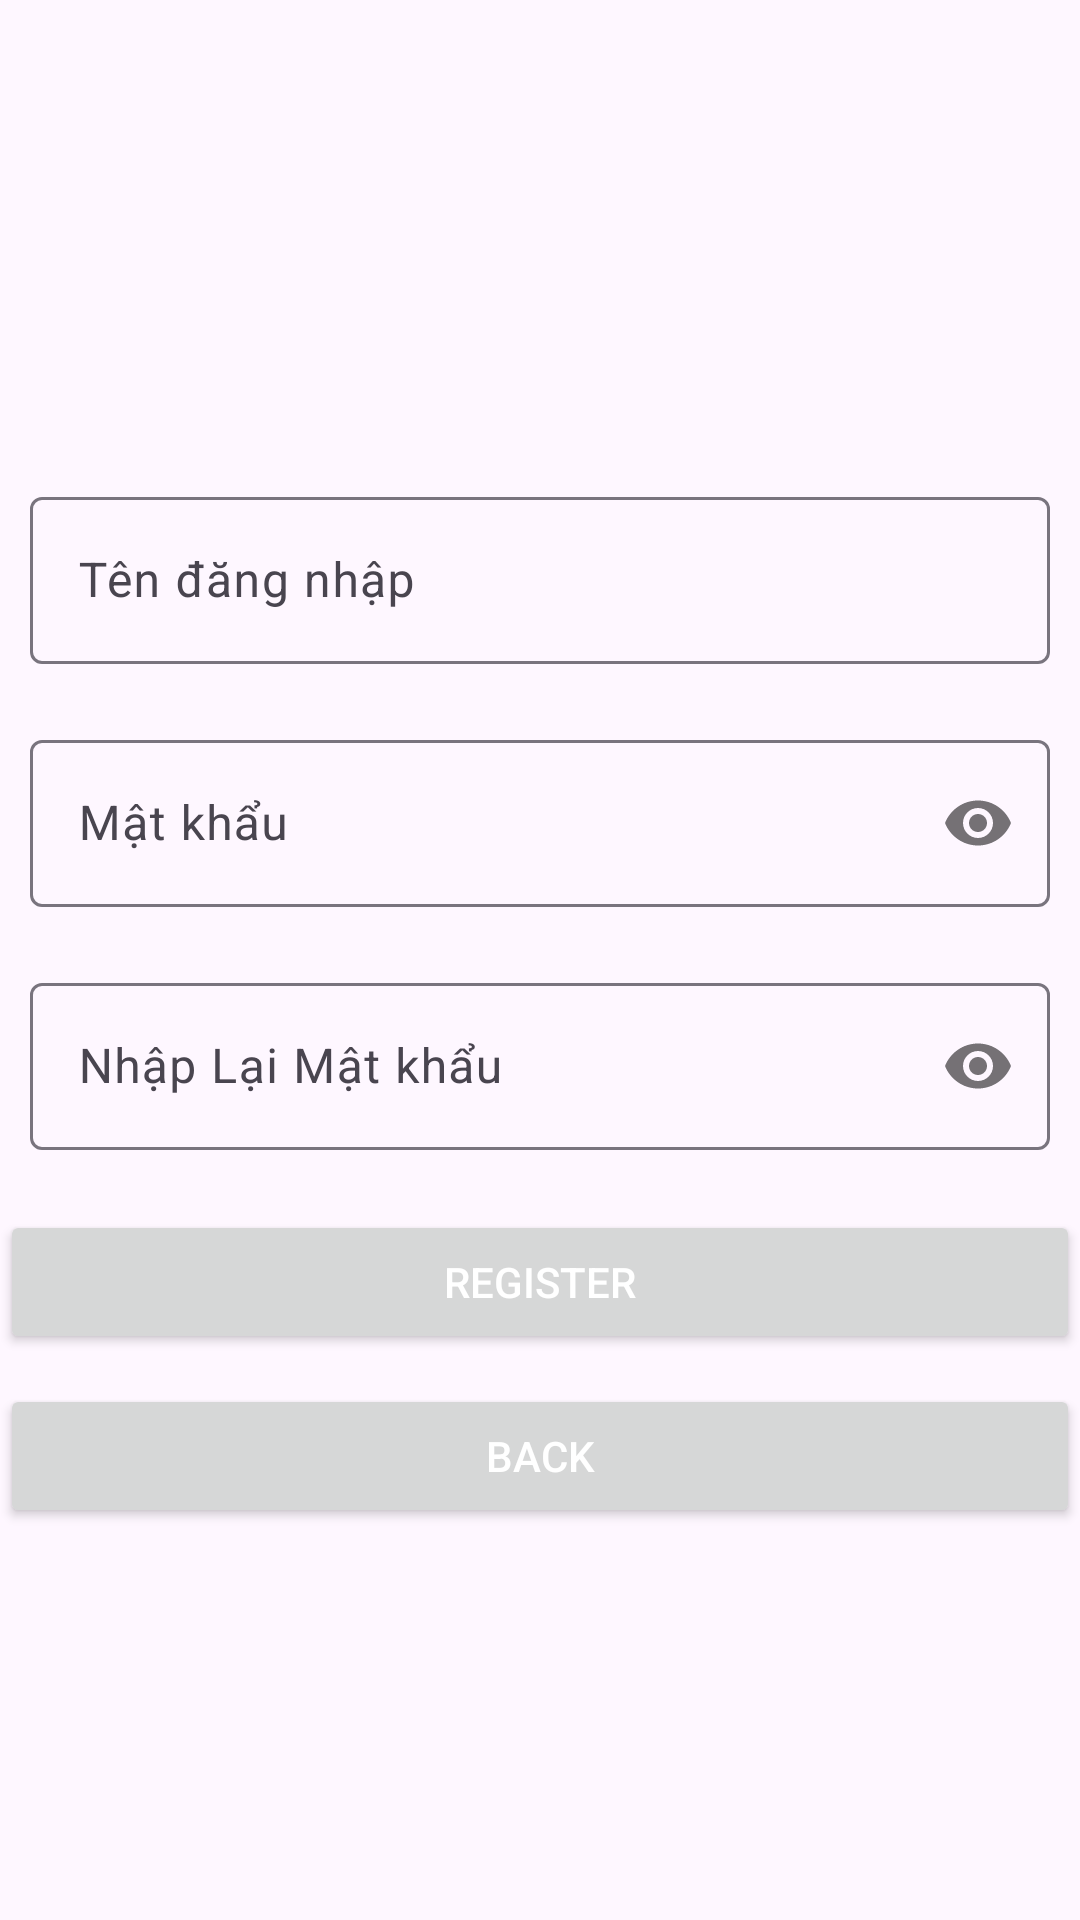

This screen was rendered from an Android layout file. Write that file and the resources it references.
<!-- AndroidManifest.xml: application theme Theme.DuAnMau_LibMana -->
<!-- res/layout/activity_register.xml -->
<?xml version="1.0" encoding="utf-8"?>
<LinearLayout xmlns:android="http://schemas.android.com/apk/res/android"
    xmlns:app="http://schemas.android.com/apk/res-auto"
    xmlns:tools="http://schemas.android.com/tools"
    android:layout_width="match_parent"
    android:layout_height="match_parent"
    android:orientation="vertical"
    android:gravity="center"
    android:layout_margin="10dp"
    tools:context=".RegisterActivity">

    <com.google.android.material.textfield.TextInputLayout
        android:layout_width="match_parent"
        android:layout_height="wrap_content"
        android:layout_marginTop="30dp">
        <com.google.android.material.textfield.TextInputEditText
            android:id="@+id/edt_UserName"
            android:layout_width="match_parent"
            android:layout_height="wrap_content"
            android:layout_margin="10dp"
            android:hint="Tên đăng nhập" />
    </com.google.android.material.textfield.TextInputLayout>

    <com.google.android.material.textfield.TextInputLayout
        android:layout_width="match_parent"
        android:layout_height="wrap_content"
        android:layout_margin="10dp"
        android:layout_marginTop="10dp"
        app:passwordToggleEnabled="true">
        <com.google.android.material.textfield.TextInputEditText
            android:id="@+id/edt_Password"
            android:layout_width="match_parent"
            android:layout_height="wrap_content"
            android:hint="Mật khẩu"
            android:inputType="textPassword"
            android:maxLines="1" />

    </com.google.android.material.textfield.TextInputLayout>
    <com.google.android.material.textfield.TextInputLayout
        android:layout_width="match_parent"
        android:layout_height="wrap_content"
        android:layout_margin="10dp"
        android:layout_marginTop="10dp"
        app:passwordToggleEnabled="true">
        <com.google.android.material.textfield.TextInputEditText
            android:id="@+id/edt_rePassword"
            android:layout_width="match_parent"
            android:layout_height="wrap_content"
            android:hint="Nhập Lại Mật khẩu"
            android:inputType="textPassword"
            android:maxLines="1" />

    </com.google.android.material.textfield.TextInputLayout>

    <Button
        android:id="@+id/btnRegister"
        android:layout_width="match_parent"
        android:layout_height="wrap_content"
        android:text="Register"
        android:textAllCaps="true"
        android:layout_marginTop="10dp"
        android:textColor="@color/white"
        />
    <Button
        android:id="@+id/btn_back"
        android:layout_width="match_parent"
        android:layout_height="wrap_content"
        android:text="Back"
        android:textAllCaps="true"
        android:layout_marginTop="10dp"
        android:textColor="@color/white"
        />


</LinearLayout>
<!-- resources referenced by this layout -->
<resources>
  <style name="Theme.DuAnMau_LibMana" parent="Base.Theme.DuAnMau_LibMana" />
  <style name="Base.Theme.DuAnMau_LibMana" parent="Theme.Material3.DayNight.NoActionBar">
          
          
      </style>
  <!-- not gathered from this repository: default colours our renderer supplied (Android Studio template values) -->
  <color name="white">#FFFFFFFF</color>
</resources>
